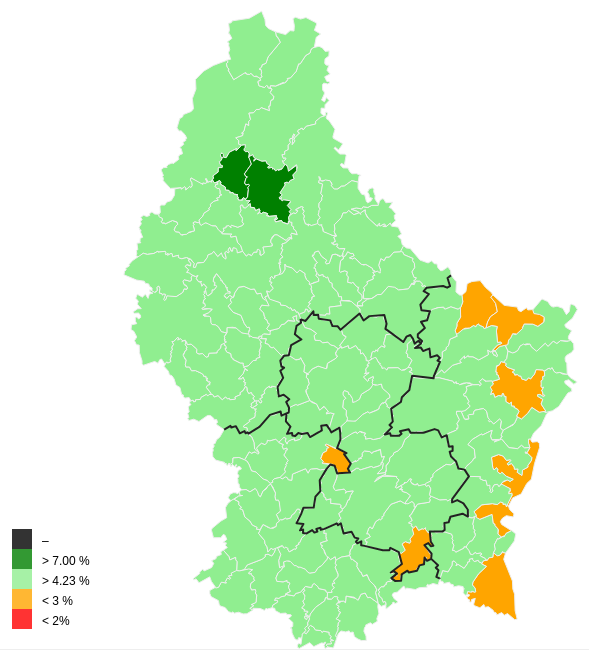
D3 v3 page, settled after 360 driven frames (6 s of simulated time); the page loaded 2 data file(s).



var legend_labels = ["< 2%", "< 3 %" , "> 4.23 %", "> 7.00 %" , "–"]

var color_domain = [0, .02, .03, .07, 1.00]
var ext_color_domain = [0, .02, .03, .07, 1.00]
var color_range = ["#FFFFFF", "red", "orange", "lightgreen", "green"]
var color = d3.scale.threshold()
    .domain(color_domain)
    .range(color_range);

var width = 700,
    height = 650,
    centered;

var projection = d3.geo.albers()
    .center([6.8, 49.37])
    .rotate([0.75, -0.45])
    .parallels([50, 60])
    .scale(50000)
    .translate([width / 2, height / 2]);

var path = d3.geo.path()
    .projection(projection);

var tooltip = d3.select("body").append("div")   
  .attr("class", "tooltip")               
  .style("opacity", 0);

var svg = d3.select("#map").append("svg")
    .attr("width", width)
    .attr("height", height);

svg.append("rect")
    .attr("class", "background")
    .attr("width", width)
    .attr("height", height)
    .on("click", clicked);
    
var g = svg.append("g");

queue()
    .defer(d3.json, "luxembourg.json")
    .defer(d3.tsv, "results-piratepartei-eu.tsv")
    .await(ready);

function ready(error, lux, results) {
  var rateById = {};
  var nameById = {};
  
  results.forEach(function(d) { 
    rateById[d.id] = +d.rate;
    nameById[d.id] = d.commune_name;
  });
  
  g.append("g")
    .attr("id", "communes")
    .selectAll(".commune")
    .data(topojson.feature(lux, lux.objects.communes).features)
    .enter().append("path")
    .attr("class", function(d) { return "commune " + d.id + " " + d.properties.commune; })
    .attr("d", path)
    .style("fill", function(d) { return color(rateById[d.id]); })
    .on("click", clicked)
    .on("mouseover", function(d) {
      d3.select(this).transition().duration(300).style("opacity", 1);
      tooltip.transition().duration(300)
      .style("opacity", 1)
      tooltip.text(nameById[d.id] + ": " + (rateById[d.id]*100).toFixed(2) + "%")
      .style("left", (d3.event.pageX) + "px")
      .style("top", (d3.event.pageY -30) + "px");
    })
    .on("mouseout", function() {
      d3.select(this)
      .transition().duration(300)
      .style("opacity", 0.8);
      tooltip.transition().duration(300)
      .style("opacity", 0);
    });
    
    g.append("path")
      .datum(topojson.mesh(lux, lux.objects.circonscriptions, function(a, b) { return a !== b; }))
      .attr("class", "circonscriptions")
      .attr("d", path);
};



function clicked(d) {
  var x, y, k;

  if (d && centered !== d) {
    var centroid = path.centroid(d);
    x = centroid[0];
    y = centroid[1];
    k = 4;
    centered = d;
  } else {
    x = width / 2;
    y = height / 2;
    k = 1;
    centered = null;
  }

  g.selectAll("path")
      .classed("active", centered && function(d) { return d === centered; });

  g.transition()
      .duration(750)
      .attr("transform", "translate(" + width / 2 + "," + height / 2 + ")scale(" + k + ")translate(" + -x + "," + -y + ")")
      .style("stroke-width", 1.5 / k + "px");
}

//Adding legend for our Choropleth

var legend = svg.selectAll("g.legend")
.data(ext_color_domain)
.enter().append("g")
.attr("class", "legend");

var ls_w = 20, ls_h = 20;

legend.append("rect")
.attr("x", 20)
.attr("y", function(d, i){ return height - (i*ls_h) - 2*ls_h;})
.attr("width", ls_w)
.attr("height", ls_h)
.style("fill", function(d, i) { return color(d); })
.style("opacity", 0.8);

legend.append("text")
.attr("x", 50)
.attr("y", function(d, i){ return height - (i*ls_h) - ls_h - 4;})
.text(function(d, i){ return legend_labels[i]; });



### data: luxembourg.json
{
 "type": "Topology",
 "objects": {
  "communes": {
   "type": "GeometryCollection",
   "geometries": [
    "{... 4 keys}",
    "{... 4 keys}",
    "{... 4 keys}",
    "{... 4 keys}",
    "{... 4 keys}",
    "{... 4 keys}",
    "{... 4 keys}",
    "{... 4 keys}",
    "... 98 more items"
   ]
  },
  "circonscriptions": {
   "name": "circonscriptions",
   "type": "GeometryCollection",
   "geometries": [
    "{... 3 keys}",
    "{... 3 keys}",
    "{... 3 keys}",
    "{... 3 keys}"
   ]
  }
 },
 "arcs": [
  [
   [
    4101,
    2251
   ],
   [
    204,
    -27
   ],
   [
    27,
    -30
   ],
   [
    -27,
    -16
   ]
  ],
  [
   [
    4305,
    2178
   ],
   [
    54,
    -33
   ],
   [
    -18,
    -32
   ]
  ],
  [
   [
    4341,
    2113
   ],
   [
    -33,
    1
   ],
   [
    3,
    -22
   ],
   [
    -49,
    -8
   ]
  ],
  [
   [
    4262,
    2084
   ],
   [
    12,
    -55
   ],
   [
    28,
    -20
   ]
  ],
  [
   [
    4302,
    2009
   ],
   [
    -99,
    -75
   ],
   [
    -354,
    -78
   ],
   [
    -24,
    0
   ]
  ],
  [
   [
    3825,
    1856
   ],
   [
    15,
    16
   ],
   [
    -15,
    17
   ],
   [
    -95,
    -14
   ]
  ],
  [
   [
    3730,
    1875
   ],
   [
    17,
    -43
   ]
  ],
  [
   [
    3747,
    1832
   ],
   [
    -53,
    -9
   ],
   [
    -58,
    40
   ]
  ],
  "... 1,836 more items"
 ],
 "transform": {
  "scale": [
   7.952695748225015e-05,
   7.349873006915732e-05
  ],
  "translate": [
   5.736,
   49.45
  ]
 }
}

### data: results-piratepartei-eu.tsv, 2151 bytes — head not shown